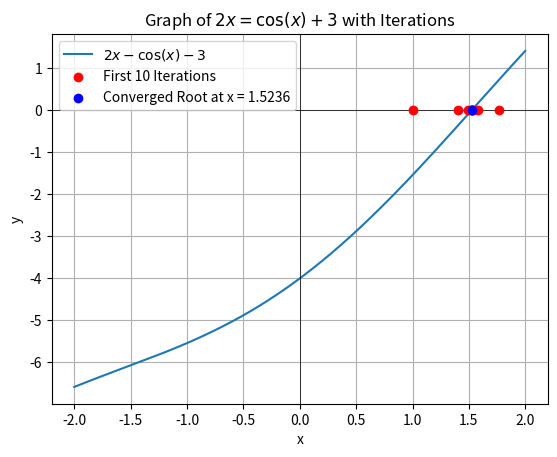

This figure's Python source:
import numpy as np
import matplotlib.pyplot as plt

# Define the function for the iteration (rearranged equation)
def f(x):
    return (np.cos(x) + 3) / 2

# Iterative method function with a minimum of 10 iterations
def iterative_method_min_10(x0, tol=1e-6, min_iter=10, max_iter=100):
    x_prev = x0
    iterations = [x0]  # Store the first guess
    for i in range(max_iter):
        x_next = f(x_prev)
        iterations.append(x_next)
        if abs(x_next - x_prev) < tol and i >= min_iter - 1:  # Ensure at least 10 iterations
            break
        x_prev = x_next
    return iterations

# Initial guess
x0 = 1

# Apply iterative method with at least 10 iterations
iterations = iterative_method_min_10(x0)

# Display the first 10 iterations and the final converged value
print("First 10 Iterations: ", iterations[:10])
print("Converged Root: ", iterations[-1])

# Plotting the graph of 2x = cos(x) + 3 along with iteration points
x = np.linspace(-2, 2, 400)
y = 2 * x - np.cos(x) - 3

plt.plot(x, y, label=r'$2x - \cos(x) - 3$')
plt.axhline(0, color='black',linewidth=0.5)
plt.axvline(0, color='black',linewidth=0.5)
plt.scatter(iterations[:10], np.zeros(10), color='red', zorder=5, label='First 10 Iterations')
plt.scatter(iterations[-1], 0, color='blue', zorder=5, label=f'Converged Root at x = {iterations[-1]:.4f}')
plt.title(r'Graph of $2x = \cos(x) + 3$ with Iterations')
plt.xlabel('x')
plt.ylabel('y')
plt.legend()
plt.grid(True)
plt.show()